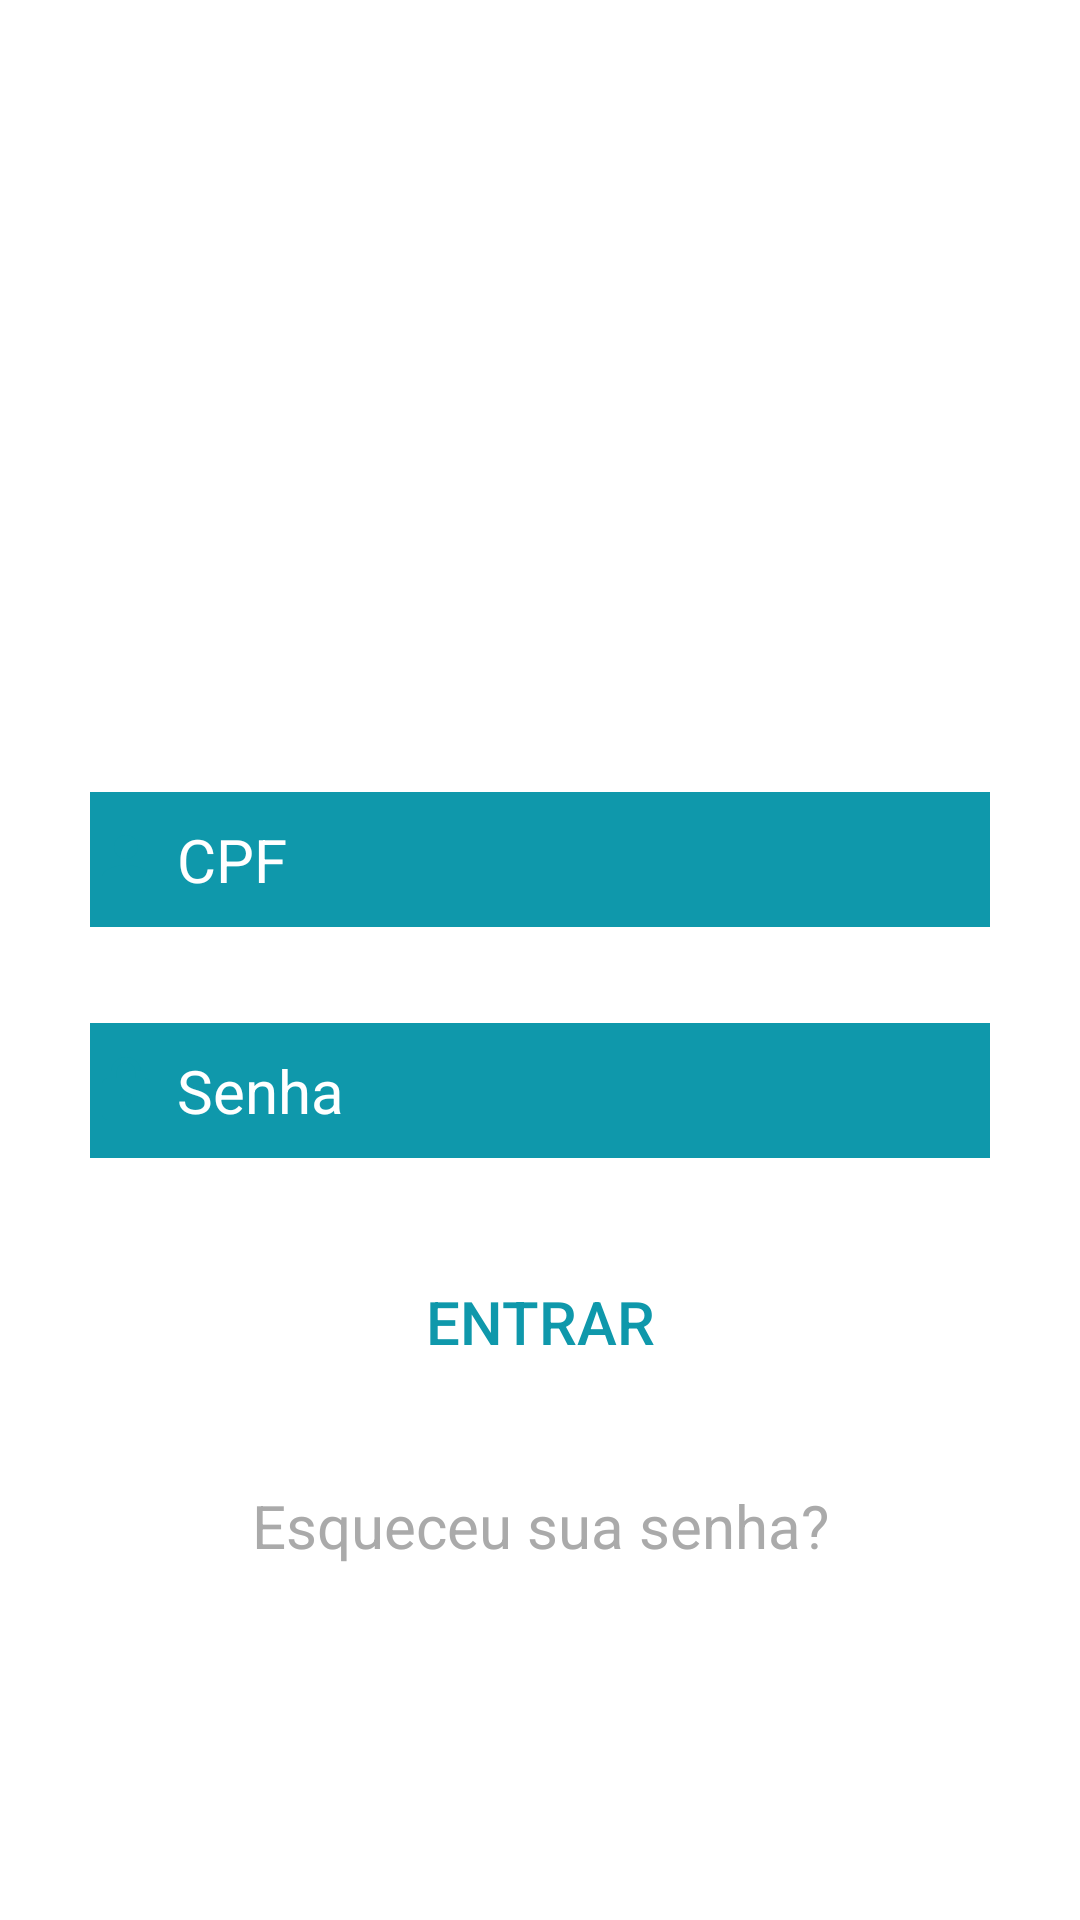

Layout XML and referenced resources for this Android screen:
<!-- AndroidManifest.xml: application theme AppTheme -->
<!-- res/layout/activity_login.xml -->
<?xml version="1.0" encoding="utf-8"?>
<androidx.constraintlayout.widget.ConstraintLayout xmlns:android="http://schemas.android.com/apk/res/android"
    xmlns:app="http://schemas.android.com/apk/res-auto"
    xmlns:tools="http://schemas.android.com/tools"
    android:layout_width="match_parent"
    android:layout_height="match_parent"
    android:background="@android:color/white"
    tools:context=".activity.LoginActivity">

    <ImageView
        android:id="@+id/imageView3"
        android:layout_width="200dp"
        android:layout_height="200dp"
        android:layout_marginTop="32dp"
        android:contentDescription="@string/todo"
        app:layout_constraintEnd_toEndOf="parent"
        app:layout_constraintStart_toStartOf="parent"
        app:layout_constraintTop_toTopOf="parent"
        app:srcCompat="@drawable/logowhite" />

    <EditText
        android:id="@+id/txtcpf"
        android:layout_width="300dp"
        android:layout_height="45dp"
        android:layout_marginTop="32dp"
        android:background="@color/backgroundSplash"
        android:drawableLeft="@drawable/ic_person_black_24dp"
        android:drawablePadding="5dp"
        android:ellipsize="none"
        android:ems="15"
        android:hint="@string/cpf"
        android:inputType="textPersonName"
        android:shadowColor="#FFFFFF"
        android:textColor="@android:color/background_light"
        android:textColorHint="@android:color/background_light"
        android:textSize="20dp"
        app:layout_constraintEnd_toEndOf="parent"
        app:layout_constraintStart_toStartOf="parent"
        app:layout_constraintTop_toBottomOf="@+id/imageView3"
        tools:ignore="HardcodedText" />

    <EditText
        android:id="@+id/txtPassword"
        android:layout_width="300dp"
        android:layout_height="45dp"
        android:layout_marginTop="32dp"
        android:autofillHints=""
        android:background="@color/backgroundSplash"
        android:drawableLeft="@drawable/ic_lock_black_24dp"
        android:drawablePadding="5dp"
        android:ems="10"
        android:hint="@string/senha"
        android:inputType="textPassword"
        android:scrollbarSize="5dp"
        android:textColor="@android:color/background_light"
        android:textColorHint="@android:color/background_light"
        android:textSize="20dp"
        app:layout_constraintEnd_toEndOf="parent"
        app:layout_constraintStart_toStartOf="parent"
        app:layout_constraintTop_toBottomOf="@+id/txtcpf" />

    <TextView
        android:id="@+id/txtesqueceusenha"
        android:layout_width="wrap_content"
        android:layout_height="wrap_content"
        android:layout_marginTop="32dp"
        android:text="@string/esqueceu_sua_senha"
        android:textColor="@android:color/darker_gray"
        android:textSize="20sp"
        app:layout_constraintEnd_toEndOf="parent"
        app:layout_constraintStart_toStartOf="parent"
        app:layout_constraintTop_toBottomOf="@+id/bttLogin" />

    <Button
        android:id="@+id/bttLogin"

        android:layout_width="200dp"
        android:layout_height="45dp"

        android:layout_marginTop="32dp"
        android:background="@drawable/buttonshape2"
        android:onClick="Login"
        android:shadowColor="#FFFFFF"
        android:shadowDx="0"
        android:shadowDy="0"
        android:shadowRadius="5"
        android:text="@string/entrar"
        android:textColor="@color/backgroundSplash"
        android:textSize="20sp"
        app:layout_constraintEnd_toEndOf="parent"
        app:layout_constraintStart_toStartOf="parent"
        app:layout_constraintTop_toBottomOf="@+id/txtPassword"
        tools:ignore="OnClick" />

</androidx.constraintlayout.widget.ConstraintLayout>
<!-- resources referenced by this layout -->
<resources>
  <color name="backgroundSplash">#0F98AB</color>
  <!-- drawable ic_lock_black_24dp (drawable) -->
  <vector xmlns:android="http://schemas.android.com/apk/res/android"
          android:width="24dp"
          android:height="24dp"
          android:viewportWidth="24.0"
          android:viewportHeight="24.0">
      <path
          android:fillColor="@color/backgroundSplash"
          android:pathData="M18,8h-1L17,6c0,-2.76 -2.24,-5 -5,-5S7,3.24 7,6v2L6,8c-1.1,0 -2,0.9 -2,2v10c0,1.1 0.9,2 2,2h12c1.1,0 2,-0.9 2,-2L20,10c0,-1.1 -0.9,-2 -2,-2zM12,17c-1.1,0 -2,-0.9 -2,-2s0.9,-2 2,-2 2,0.9 2,2 -0.9,2 -2,2zM15.1,8L8.9,8L8.9,6c0,-1.71 1.39,-3.1 3.1,-3.1 1.71,0 3.1,1.39 3.1,3.1v2z"/>
  </vector>
  <!-- drawable ic_person_black_24dp (drawable) -->
  <vector xmlns:android="http://schemas.android.com/apk/res/android"
          android:width="24dp"
          android:height="24dp"
          android:viewportWidth="24.0"
          android:viewportHeight="24.0">
      <path
          android:fillColor="@color/backgroundSplash"
          android:pathData="M12,12c2.21,0 4,-1.79 4,-4s-1.79,-4 -4,-4 -4,1.79 -4,4 1.79,4 4,4zM12,14c-2.67,0 -8,1.34 -8,4v2h16v-2c0,-2.66 -5.33,-4 -8,-4z"/>
  </vector>
  <string name="cpf">CPF</string>
  <string name="entrar">Entrar</string>
  <string name="esqueceu_sua_senha">Esqueceu sua senha?</string>
  <string name="senha">Senha</string>
  <string name="todo">TODO</string>
  <style name="AppTheme" parent="Theme.AppCompat.Light.DarkActionBar">
          
          <item name="colorPrimary">@color/backgroundSplash</item>
          <item name="colorPrimaryDark">@color/colorPrimaryDark</item>
          <item name="colorAccent">@color/cardview_dark_background</item>
      </style>
  <color name="colorPrimaryDark">@android:color/holo_blue_dark</color>
</resources>
